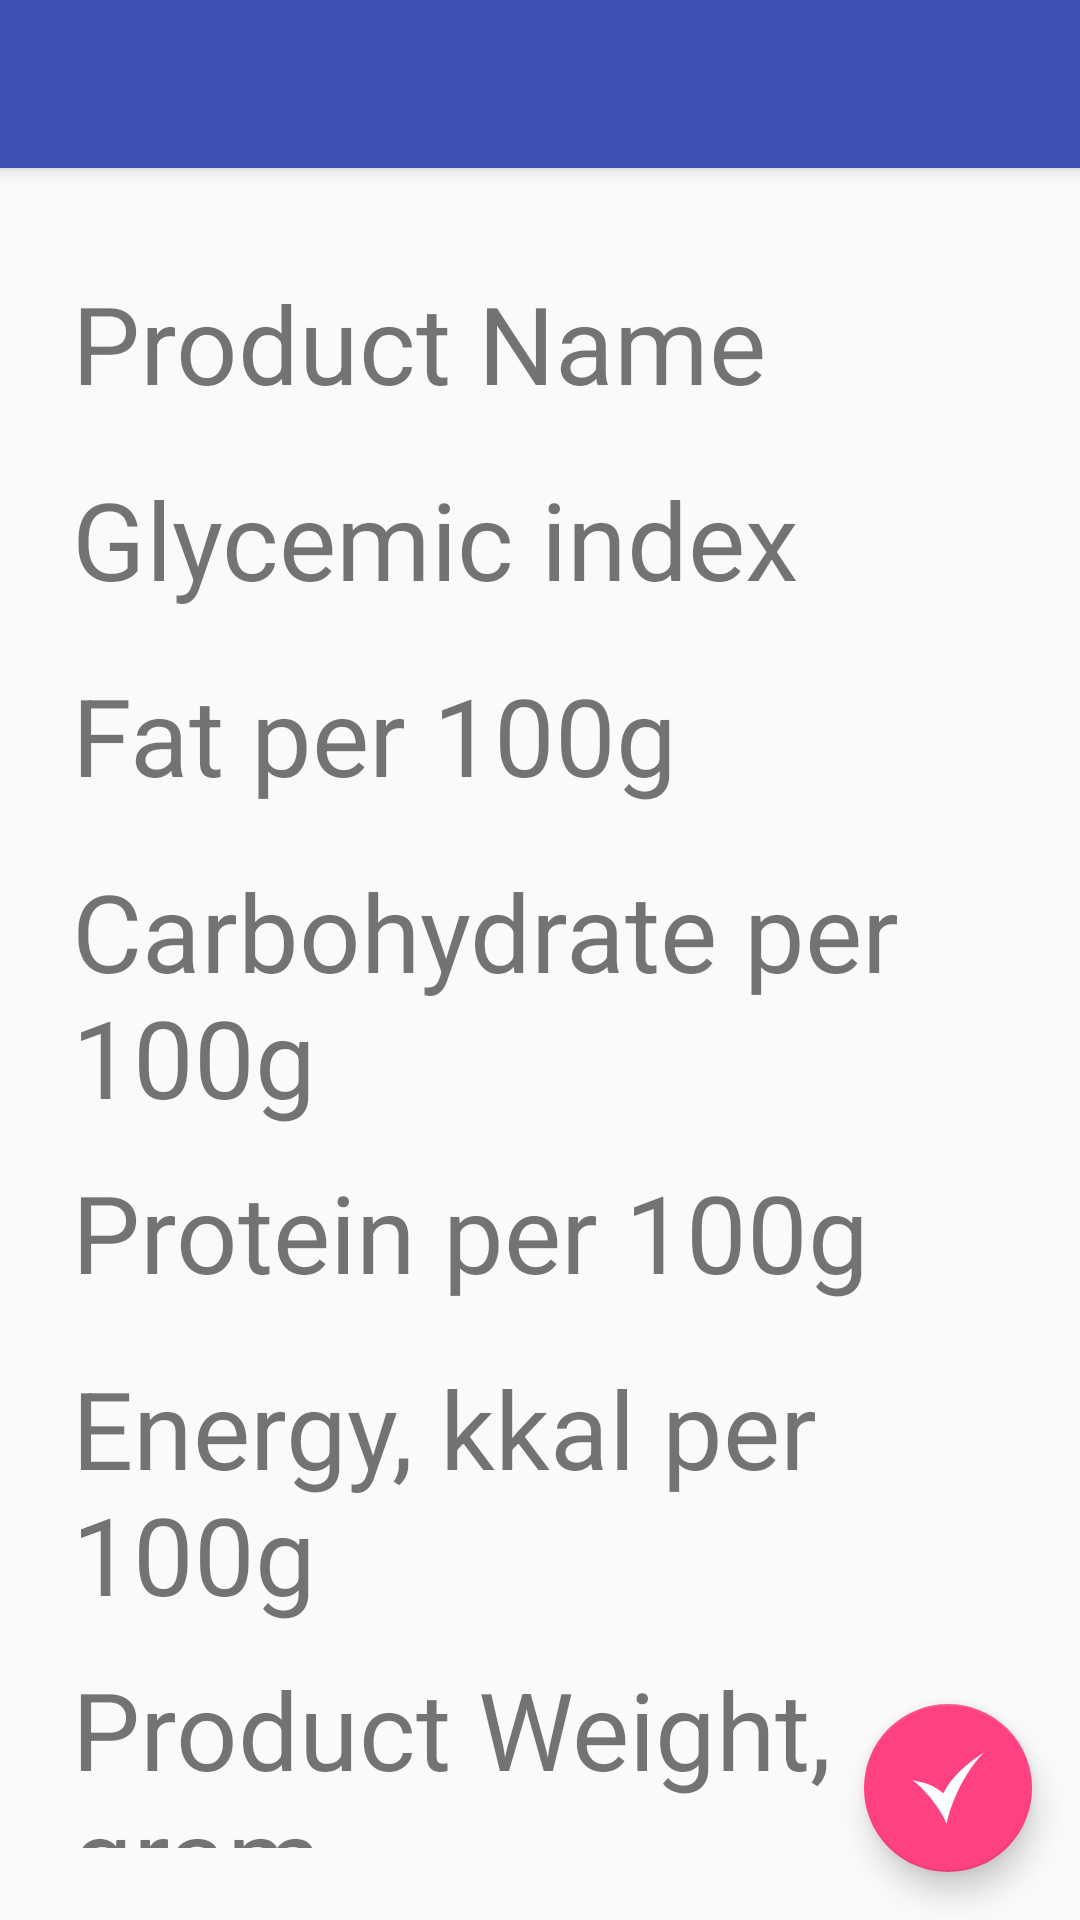

Android layout source for this screen:
<!-- AndroidManifest.xml: activity theme AppTheme.NoActionBar -->
<!-- res/layout/activity_new_ingredient.xml -->
<?xml version="1.0" encoding="utf-8"?>
<android.support.design.widget.CoordinatorLayout xmlns:android="http://schemas.android.com/apk/res/android"
    xmlns:app="http://schemas.android.com/apk/res-auto"
    xmlns:tools="http://schemas.android.com/tools"
    android:layout_width="match_parent"
    android:layout_height="match_parent"
    tools:context="com.veve.typeone.activities.NewIngredientActivity">

    <android.support.design.widget.AppBarLayout
        android:layout_width="match_parent"
        android:layout_height="wrap_content"
        android:theme="@style/AppTheme.AppBarOverlay">

        <android.support.v7.widget.Toolbar
            android:id="@+id/toolbar"
            android:layout_width="match_parent"
            android:layout_height="?attr/actionBarSize"
            android:background="?attr/colorPrimary"
            app:popupTheme="@style/AppTheme.PopupOverlay" />

    </android.support.design.widget.AppBarLayout>

    <LinearLayout
        android:layout_width="match_parent"
        android:layout_height="match_parent"
        android:orientation="vertical"
        android:padding="@dimen/button_gap"
        android:fitsSystemWindows="true"
        app:layout_behavior="@string/appbar_scrolling_view_behavior">

        <GridLayout
            android:layout_width="match_parent"
            android:layout_height="wrap_content"
            android:layout_gravity="fill_vertical"
            android:columnCount="2"
            android:orientation="horizontal">

            
            <TextView
                android:layout_height="wrap_content"
                android:layout_width="wrap_content"
                android:text="@string/ingredient_name"/>

            <EditText
                android:hint="@string/empty_string"
                android:inputType="text"
                android:layout_height="wrap_content"
                style = "@style/EditTextDefault"
                android:id="@+id/ingredientName"/>

            <TextView
                android:layout_height="wrap_content"
                android:layout_width="wrap_content"
                android:text="@string/glycemic_index"/>

            <EditText
                android:hint="@string/empty_string"
                android:inputType="numberDecimal"
                android:layout_height="wrap_content"
                style = "@style/EditTextDefault"
                android:id="@+id/glycemicIndex"/>

            <TextView
                android:layout_height="wrap_content"
                android:layout_width="wrap_content"
                android:text="@string/fat_per_100g"/>

            <EditText
                android:hint="@string/empty_string"
                android:inputType="numberDecimal"
                android:layout_height="wrap_content"
                style = "@style/EditTextDefault"
                android:id="@+id/fatPer100g"/>

            <TextView
                android:layout_height="wrap_content"
                android:layout_width="wrap_content"
                android:text="@string/carbohydrate_per_100g"/>

            <EditText
                android:hint="@string/empty_string"
                android:inputType="numberDecimal"
                android:layout_height="wrap_content"
                style = "@style/EditTextDefault"
                android:id="@+id/carbohydratePer100g"/>

            <TextView
                android:layout_height="wrap_content"
                android:layout_width="wrap_content"
                android:text="@string/protein_per_100g"/>

            <EditText
                android:hint="@string/empty_string"
                android:inputType="numberDecimal"
                android:layout_height="wrap_content"
                style = "@style/EditTextDefault"
                android:id="@+id/proteinPer100g"/>

            <TextView
                android:layout_height="wrap_content"
                android:layout_width="wrap_content"
                android:text="@string/energy_kkal_per_100g"/>

            <EditText
                android:hint="@string/empty_string"
                android:inputType="numberDecimal"
                android:layout_height="wrap_content"
                style = "@style/EditTextDefault"
                android:id="@+id/energyKkalPer100g"/>

            <TextView
                android:layout_height="wrap_content"
                android:layout_width="wrap_content"
                android:text="@string/default_weight"/>

            <EditText
                android:hint="@string/empty_string"
                android:inputType="numberDecimal"
                android:layout_height="wrap_content"
                style = "@style/EditTextDefault"
                android:id="@+id/defaultWeightGramms"/>

        </GridLayout>

        <LinearLayout
            android:layout_width="match_parent"
            android:layout_height="match_parent"
            android:orientation="horizontal"
            android:layout_gravity="bottom">

            <ImageButton
                android:id="@+id/back"
                android:layout_width="wrap_content"
                android:layout_height="wrap_content"
                android:background="#00000000"
                android:tint="@color/colorAccent"
                android:text="@string/add"
                android:contentDescription="@string/add"
                android:layout_gravity="bottom"
                app:srcCompat="@drawable/ic_return" />

        </LinearLayout>

    </LinearLayout>

    <android.support.design.widget.FloatingActionButton
        android:id="@+id/createMealIngredient"
        android:layout_width="wrap_content"
        android:layout_height="wrap_content"
        android:layout_gravity="bottom|end"
        android:text="@string/save"
        android:layout_margin="@dimen/fab_margin"
        app:srcCompat="@drawable/ic_check" />

</android.support.design.widget.CoordinatorLayout>
<!-- resources referenced by this layout -->
<resources>
  <color name="colorAccent">#FF4081</color>
  <dimen name="button_gap">24dp</dimen>
  <dimen name="fab_margin">16dp</dimen>
  <!-- drawable ic_check (drawable) -->
  <vector xmlns:android="http://schemas.android.com/apk/res/android"
      android:width="32dp"
      android:height="32dp"
      android:viewportWidth="32"
      android:viewportHeight="32">
    <path
        android:pathData="M0.2292,12.5972C5.6816,16.6323 12.7641,25.1487 15.3542,31.9236 18.2068,18.9655 25.4097,6.6799 32.0833,0.1458 25.5164,4.2722 17.7208,10.5258 13.9028,18.3264 9.1066,14.583 6.3895,13.7515 0.2292,12.5972Z"
        android:strokeAlpha="1"
        android:strokeLineJoin="miter"
        android:strokeWidth="0.26458332"
        android:fillColor="#ffffff"
        android:fillAlpha="1"
        android:strokeColor="#00000000"
        android:strokeLineCap="butt"/>
  </vector>
  <!-- drawable ic_return (drawable) -->
  <vector xmlns:android="http://schemas.android.com/apk/res/android"
      android:width="32dp"
      android:height="32dp"
      android:viewportWidth="32"
      android:viewportHeight="32">
    <path
        android:pathData="m15.3188,0.244 l-7.7125,5.078 -7.7131,5.078 7.7669,4.9724 7.7669,4.9729 -0.0327,-6.0679A11.719,8.9195 0,0 1,26.2573 23.1566,11.719 8.9195,0 0,1 15.3685,32.0539 17.4066,13.2484 0,0 0,31.945 18.8275,17.4066 13.2484,0 0,0 15.3474,5.6033Z"
        android:strokeWidth="0.25651434"
        android:fillColor="#ffffff"/>
  </vector>
  <string name="add">Add</string>
  <string name="carbohydrate_per_100g">Carbohydrate per 100g</string>
  <string name="default_weight">Product Weight, gram</string>
  <string name="empty_string" />
  <string name="energy_kkal_per_100g">Energy, kkal per 100g</string>
  <string name="fat_per_100g">Fat per 100g</string>
  <string name="glycemic_index">Glycemic index</string>
  <string name="ingredient_name">Product Name</string>
  <string name="protein_per_100g">Protein per 100g</string>
  <string name="save">Save</string>
  <style name="AppTheme.AppBarOverlay" parent="ThemeOverlay.AppCompat.Dark.ActionBar" />
  <style name="AppTheme.PopupOverlay" parent="ThemeOverlay.AppCompat.Light" />
  <style name="EditTextDefault" parent="@android:style/Widget.EditText">
          <item name="android:layout_marginLeft">@dimen/button_gap</item>
          <item name="android:layout_width">400sp</item>
      </style>
  <style name="AppTheme.NoActionBar">
          <item name="windowActionBar">false</item>
          <item name="windowNoTitle">true</item>
          <item name="android:textSize">36sp</item>
          <item name="android:radioButtonStyle">@style/radiobutton</item>
          <item name="android:spinnerItemStyle">@style/radiobutton</item>
      </style>
  <style name="radiobutton" parent="Base.Widget.AppCompat.CompoundButton.RadioButton">
          <item name="android:textSize">36sp</item>
          <item name="android:labelTextSize">36sp</item>
          <item name="android:textColor">#111111</item>
          <item name="android:background">#eeeeee</item>
      </style>
</resources>
